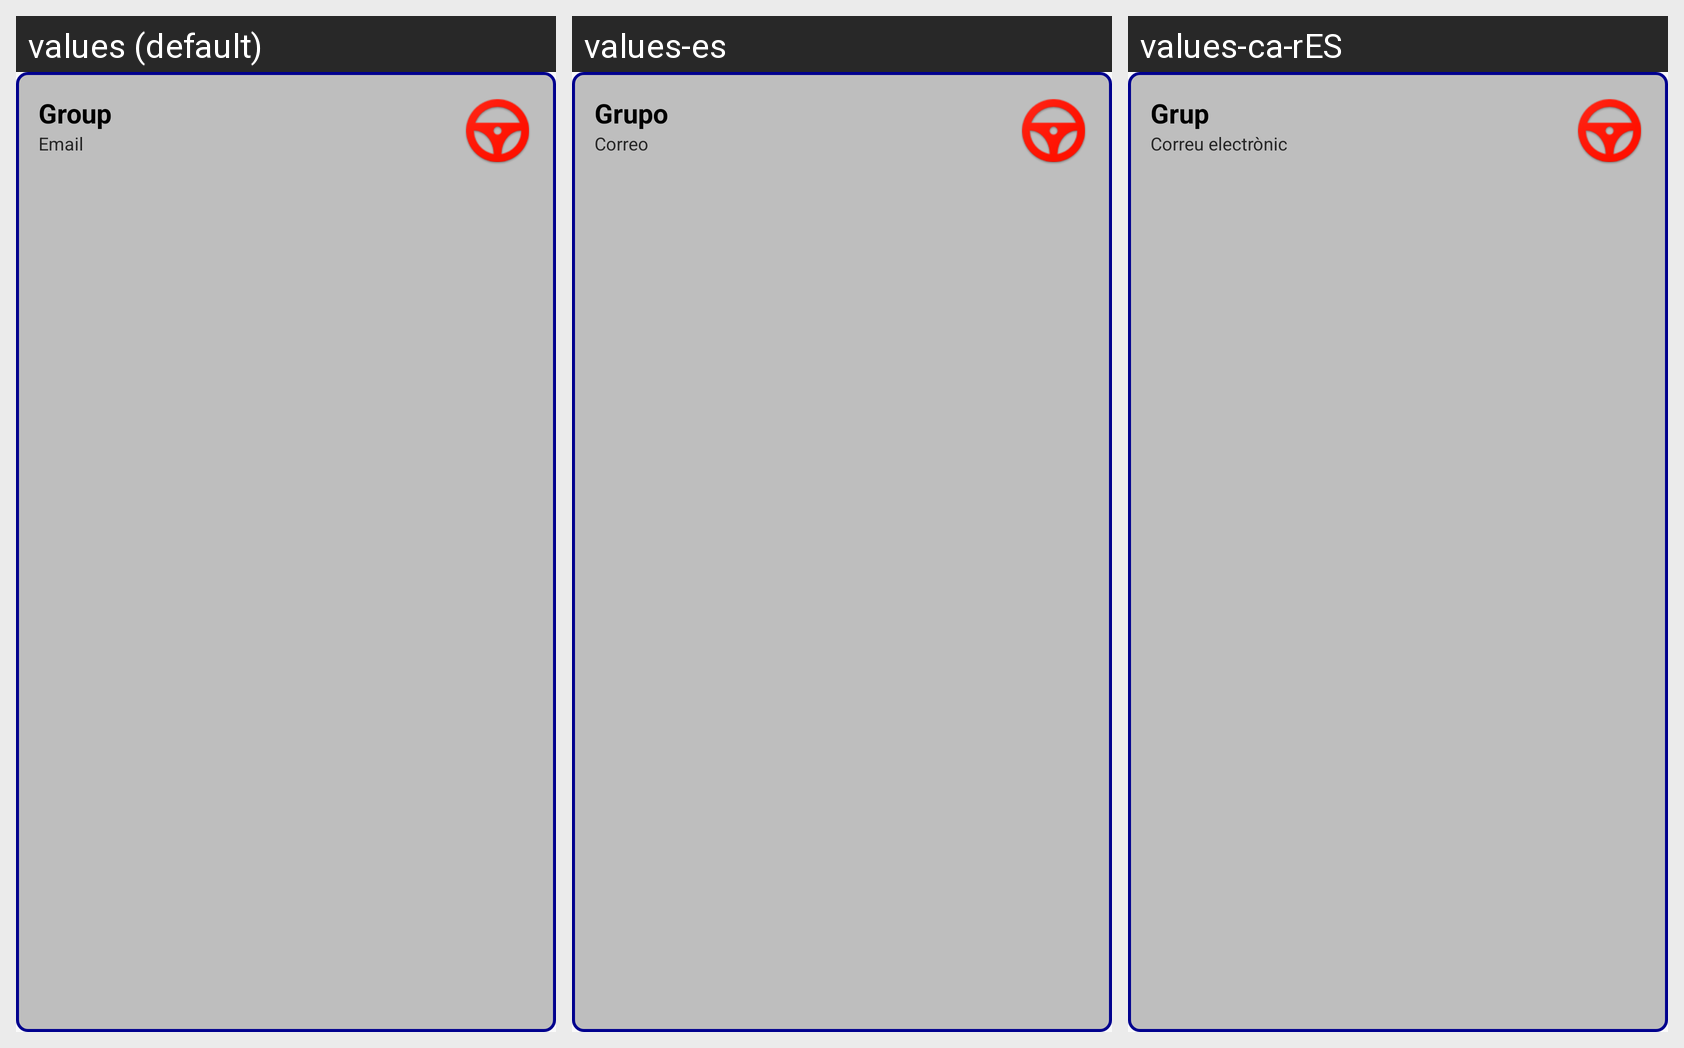

The same Android screen rendered under several of its app's locales, left to right. List the strings drawn on it with the default value and each locale's translation.
Android screen res/layout/view_users_item.xml rendered under 3 locales, left to right: values (default), values-es, values-ca-rES. Device: Nexus 5 (rendered at 1080×1920; each locale shown at half size, 540×960, under a caption strip naming it); theme AppTheme.
Strings drawn on this screen, with the default value and each locale's value (text and hints the layout hard-codes, and strings that could not be matched under every locale, appear in the picture but are not listed):

group
  values: Group
  values-es: Grupo
  values-ca-rES: Grup

prompt_email
  values: Email
  values-es: Correo
  values-ca-rES: Correu electrònic
